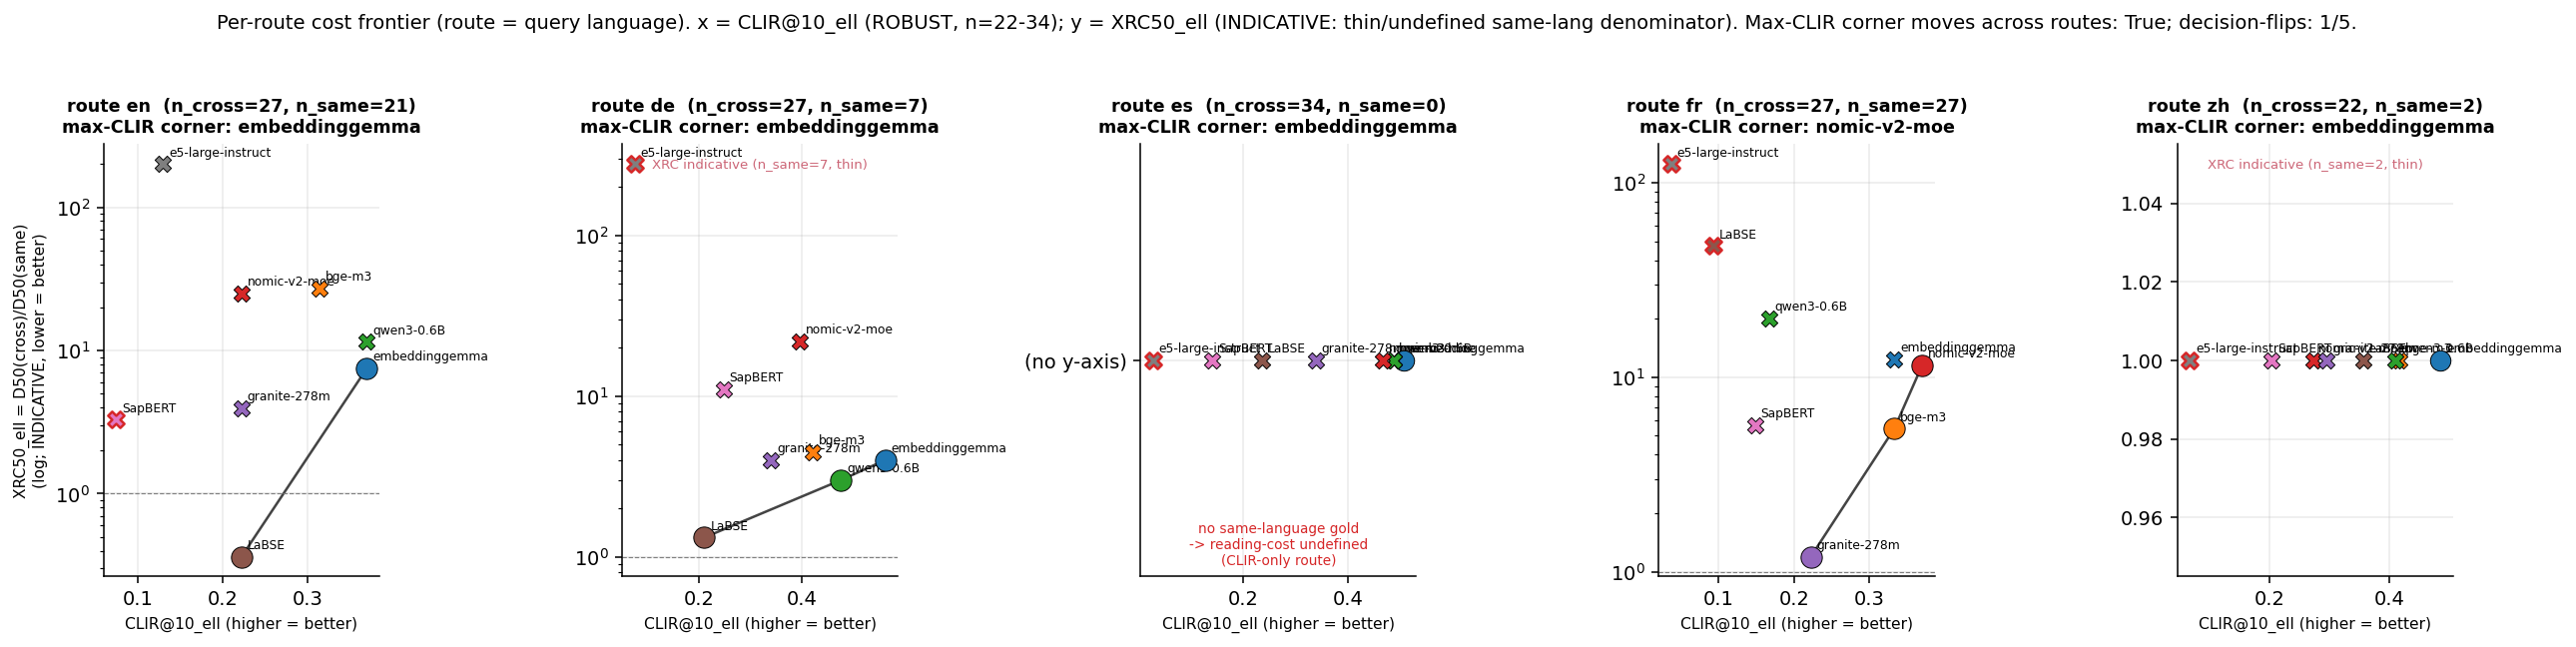

The file beside this chart, header and first rows:
route, model, short, clir_at_10, recall_at_10, XRC50, n_cross, n_same, xrc_censored, thin_denominator, degenerate_clir, on_frontier, dominated_by
en, google/embeddinggemma-300m, embeddinggemma, 0.3704, 0.463, 7.5, 27, 21, False, False, False, True, 
de, google/embeddinggemma-300m, embeddinggemma, 0.5617, 0.5741, 4.0, 27, 7, False, True, False, True, 
es, google/embeddinggemma-300m, embeddinggemma, 0.5049, 0.5049, , 34, 0, True, False, False, True, 
fr, google/embeddinggemma-300m, embeddinggemma, 0.3333, 0.463, 12.33, 27, 27, False, False, False, False, bge-m3;nomic-v2-moe
zh, google/embeddinggemma-300m, embeddinggemma, 0.4848, 0.4848, , 22, 2, True, True, False, True, 
en, BAAI/bge-m3, bge-m3, 0.3148, 0.4074, 27.11, 27, 21, False, False, False, False, embeddinggemma;qwen3-0.6B
de, BAAI/bge-m3, bge-m3, 0.4198, 0.4568, 4.5, 27, 7, False, True, False, False, embeddinggemma;qwen3-0.6B
es, BAAI/bge-m3, bge-m3, 0.4853, 0.4853, , 34, 0, True, False, False, False, 
fr, BAAI/bge-m3, bge-m3, 0.3333, 0.4074, 5.429, 27, 27, False, False, False, True, 
zh, BAAI/bge-m3, bge-m3, 0.4167, 0.4167, , 22, 2, True, True, False, False, 
en, Qwen/Qwen3-Embedding-0.6B, qwen3-0.6B, 0.3704, 0.4136, 11.5, 27, 21, False, False, False, False, embeddinggemma
de, Qwen/Qwen3-Embedding-0.6B, qwen3-0.6B, 0.4753, 0.4877, 3.0, 27, 7, False, True, False, True, 
es, Qwen/Qwen3-Embedding-0.6B, qwen3-0.6B, 0.4853, 0.4853, , 34, 0, True, False, False, False, 
fr, Qwen/Qwen3-Embedding-0.6B, qwen3-0.6B, 0.1667, 0.321, 20.11, 27, 27, False, False, False, False, embeddinggemma;bge-m3;nomic-v2-moe;grani…
zh, Qwen/Qwen3-Embedding-0.6B, qwen3-0.6B, 0.4091, 0.4091, , 22, 2, True, True, False, False, 
en, nomic-ai/nomic-embed-text-v2-moe, nomic-v2-moe, 0.2222, 0.3889, 25.0, 27, 21, False, False, False, False, embeddinggemma;qwen3-0.6B;granite-278m;L…
de, nomic-ai/nomic-embed-text-v2-moe, nomic-v2-moe, 0.3951, 0.4506, 22.0, 27, 7, False, True, False, False, embeddinggemma;bge-m3;qwen3-0.6B
es, nomic-ai/nomic-embed-text-v2-moe, nomic-v2-moe, 0.4657, 0.4657, , 34, 0, True, False, False, False, 
fr, nomic-ai/nomic-embed-text-v2-moe, nomic-v2-moe, 0.3704, 0.463, 11.5, 27, 27, False, False, False, True, 
zh, nomic-ai/nomic-embed-text-v2-moe, nomic-v2-moe, 0.2727, 0.2727, , 22, 2, True, True, False, False, 
en, ibm-granite/granite-embedding-278m-multi…, granite-278m, 0.2222, 0.3025, 3.96, 27, 21, False, False, False, False, LaBSE
de, ibm-granite/granite-embedding-278m-multi…, granite-278m, 0.3395, 0.3765, 4.0, 27, 7, False, True, False, False, embeddinggemma;qwen3-0.6B
es, ibm-granite/granite-embedding-278m-multi…, granite-278m, 0.3382, 0.3382, , 34, 0, True, False, False, False, 
fr, ibm-granite/granite-embedding-278m-multi…, granite-278m, 0.2222, 0.284, 1.191, 27, 27, False, False, False, True, 
zh, ibm-granite/granite-embedding-278m-multi…, granite-278m, 0.2955, 0.2955, , 22, 2, True, True, False, False, 
en, sentence-transformers/LaBSE, LaBSE, 0.2222, 0.2222, 0.362, 27, 21, False, False, False, True, 
de, sentence-transformers/LaBSE, LaBSE, 0.2099, 0.2284, 1.32, 27, 7, False, True, False, True, 
es, sentence-transformers/LaBSE, LaBSE, 0.2353, 0.2353, , 34, 0, True, False, False, False, 
fr, sentence-transformers/LaBSE, LaBSE, 0.0926, 0.284, 47.4, 27, 27, False, False, True, False, embeddinggemma;bge-m3;qwen3-0.6B;nomic-v…
zh, sentence-transformers/LaBSE, LaBSE, 0.3561, 0.3561, , 22, 2, True, True, False, False, 
en, cambridgeltl/SapBERT-UMLS-2020AB-all-lan…, SapBERT, 0.0741, 0.179, 3.291, 27, 21, False, False, True, False, LaBSE
de, cambridgeltl/SapBERT-UMLS-2020AB-all-lan…, SapBERT, 0.2469, 0.2716, 11.0, 27, 7, False, True, False, False, embeddinggemma;bge-m3;qwen3-0.6B;granite…
es, cambridgeltl/SapBERT-UMLS-2020AB-all-lan…, SapBERT, 0.1422, 0.1422, , 34, 0, True, False, False, False, 
fr, cambridgeltl/SapBERT-UMLS-2020AB-all-lan…, SapBERT, 0.1481, 0.1914, 5.681, 27, 27, False, False, False, False, bge-m3;granite-278m
zh, cambridgeltl/SapBERT-UMLS-2020AB-all-lan…, SapBERT, 0.2045, 0.2045, , 22, 2, True, True, False, False, 
en, intfloat/multilingual-e5-large-instruct, e5-large-instruct, 0.1296, 0.2901, 200.8, 27, 21, False, False, False, False, embeddinggemma;bge-m3;qwen3-0.6B;nomic-v…
de, intfloat/multilingual-e5-large-instruct, e5-large-instruct, 0.0741, 0.1543, 278.0, 27, 7, False, True, True, False, embeddinggemma;bge-m3;qwen3-0.6B;nomic-v…
es, intfloat/multilingual-e5-large-instruct, e5-large-instruct, 0.0294, 0.0294, , 34, 0, True, False, True, False, 
fr, intfloat/multilingual-e5-large-instruct, e5-large-instruct, 0.037, 0.284, 125.0, 27, 27, True, False, True, False, embeddinggemma;bge-m3;qwen3-0.6B;nomic-v…
zh, intfloat/multilingual-e5-large-instruct, e5-large-instruct, 0.0682, 0.0682, , 22, 2, True, True, True, False, 
